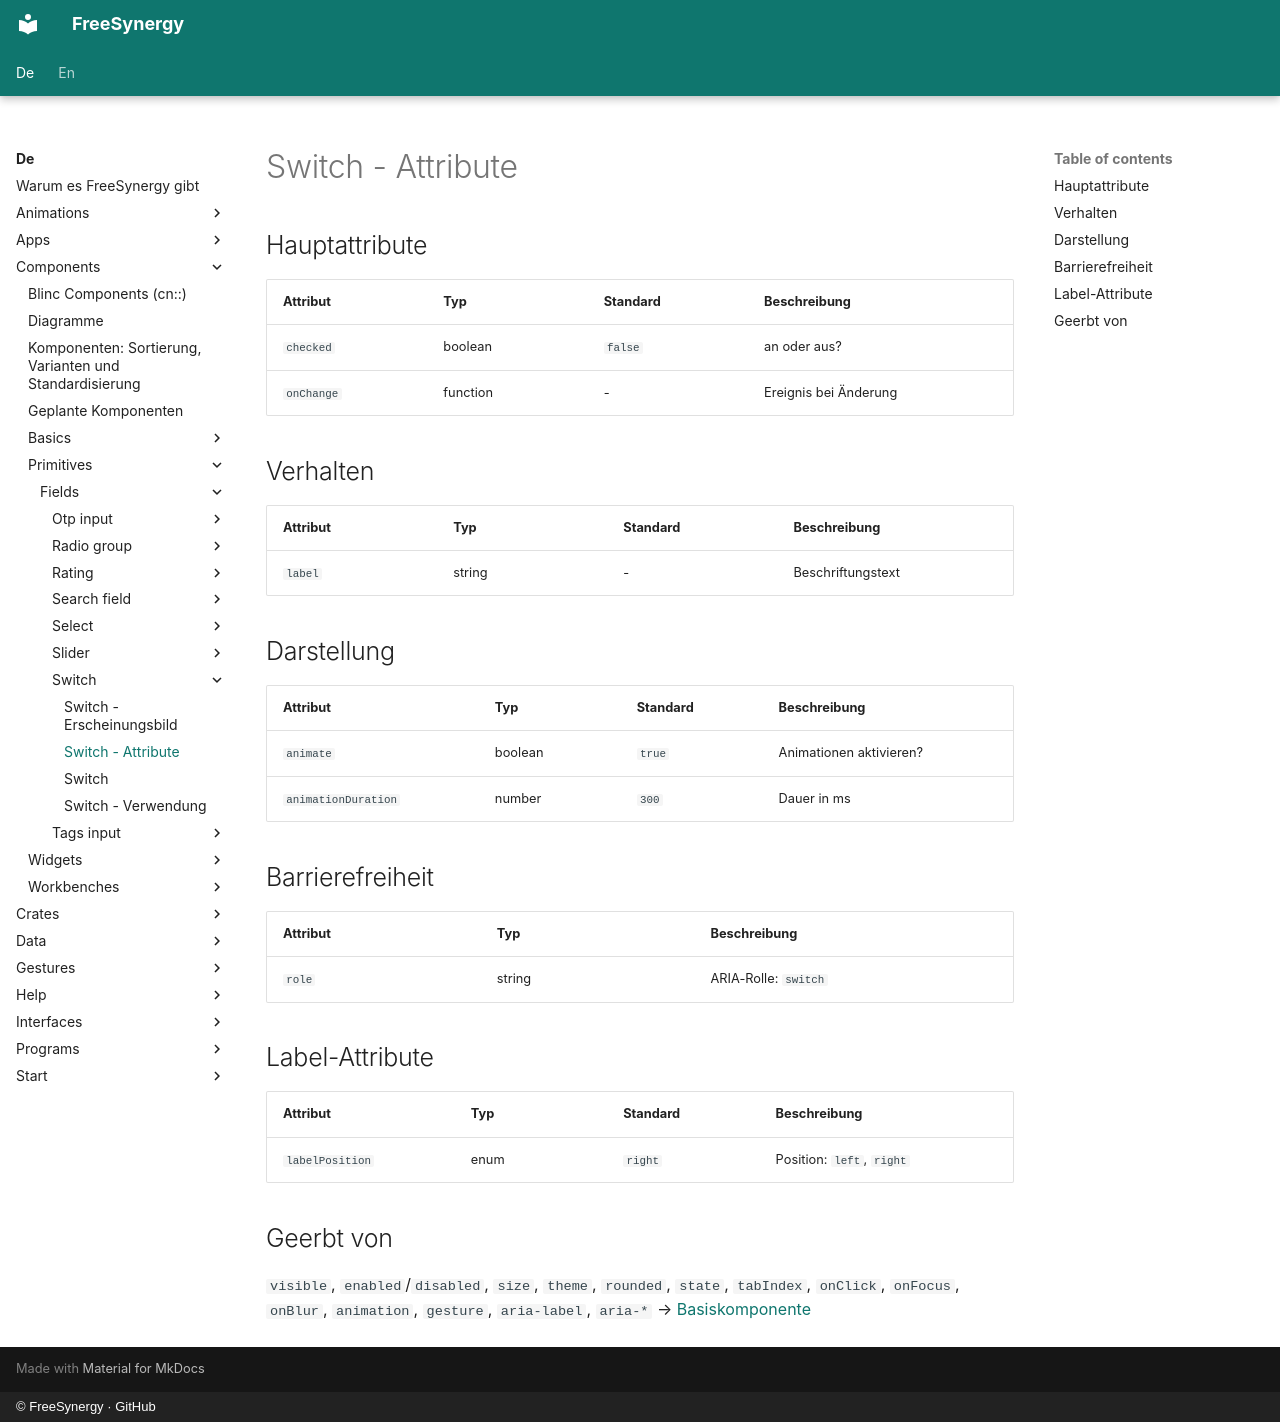

repository: FreeSynergy/fs-documentation · page: de/components/primitives/fields/switch/attributes/index.html · generator: mkdocs · copyright: © FreeSynergy · GitHub

# Switch - Attribute

## Hauptattribute

| Attribut | Typ | Standard | Beschreibung |
|----------|-----|----------|--------------|
| `checked` | boolean | `false` | an oder aus? |
| `onChange` | function | - | Ereignis bei Änderung |

## Verhalten

| Attribut | Typ | Standard | Beschreibung |
|---|---|---|---|
| `label` | string | - | Beschriftungstext |

## Darstellung

| Attribut | Typ | Standard | Beschreibung |
|---|---|---|---|
| `animate` | boolean | `true` | Animationen aktivieren? |
| `animationDuration` | number | `300` | Dauer in ms |

## Barrierefreiheit

| Attribut | Typ | Beschreibung |
|----------|-----|--------------|
| `role` | string | ARIA-Rolle: `switch` |

## Label-Attribute

| Attribut | Typ | Standard | Beschreibung |
|---|---|---|---|
| `labelPosition` | enum | `right` | Position: `left`, `right` |

## Geerbt von

`visible`, `enabled`/`disabled`, `size`, `theme`, `rounded`, `state`,
`tabIndex`, `onClick`, `onFocus`, `onBlur`, `animation`, `gesture`,
`aria-label`, `aria-*` → [Basiskomponente](../../basics/base.md)
